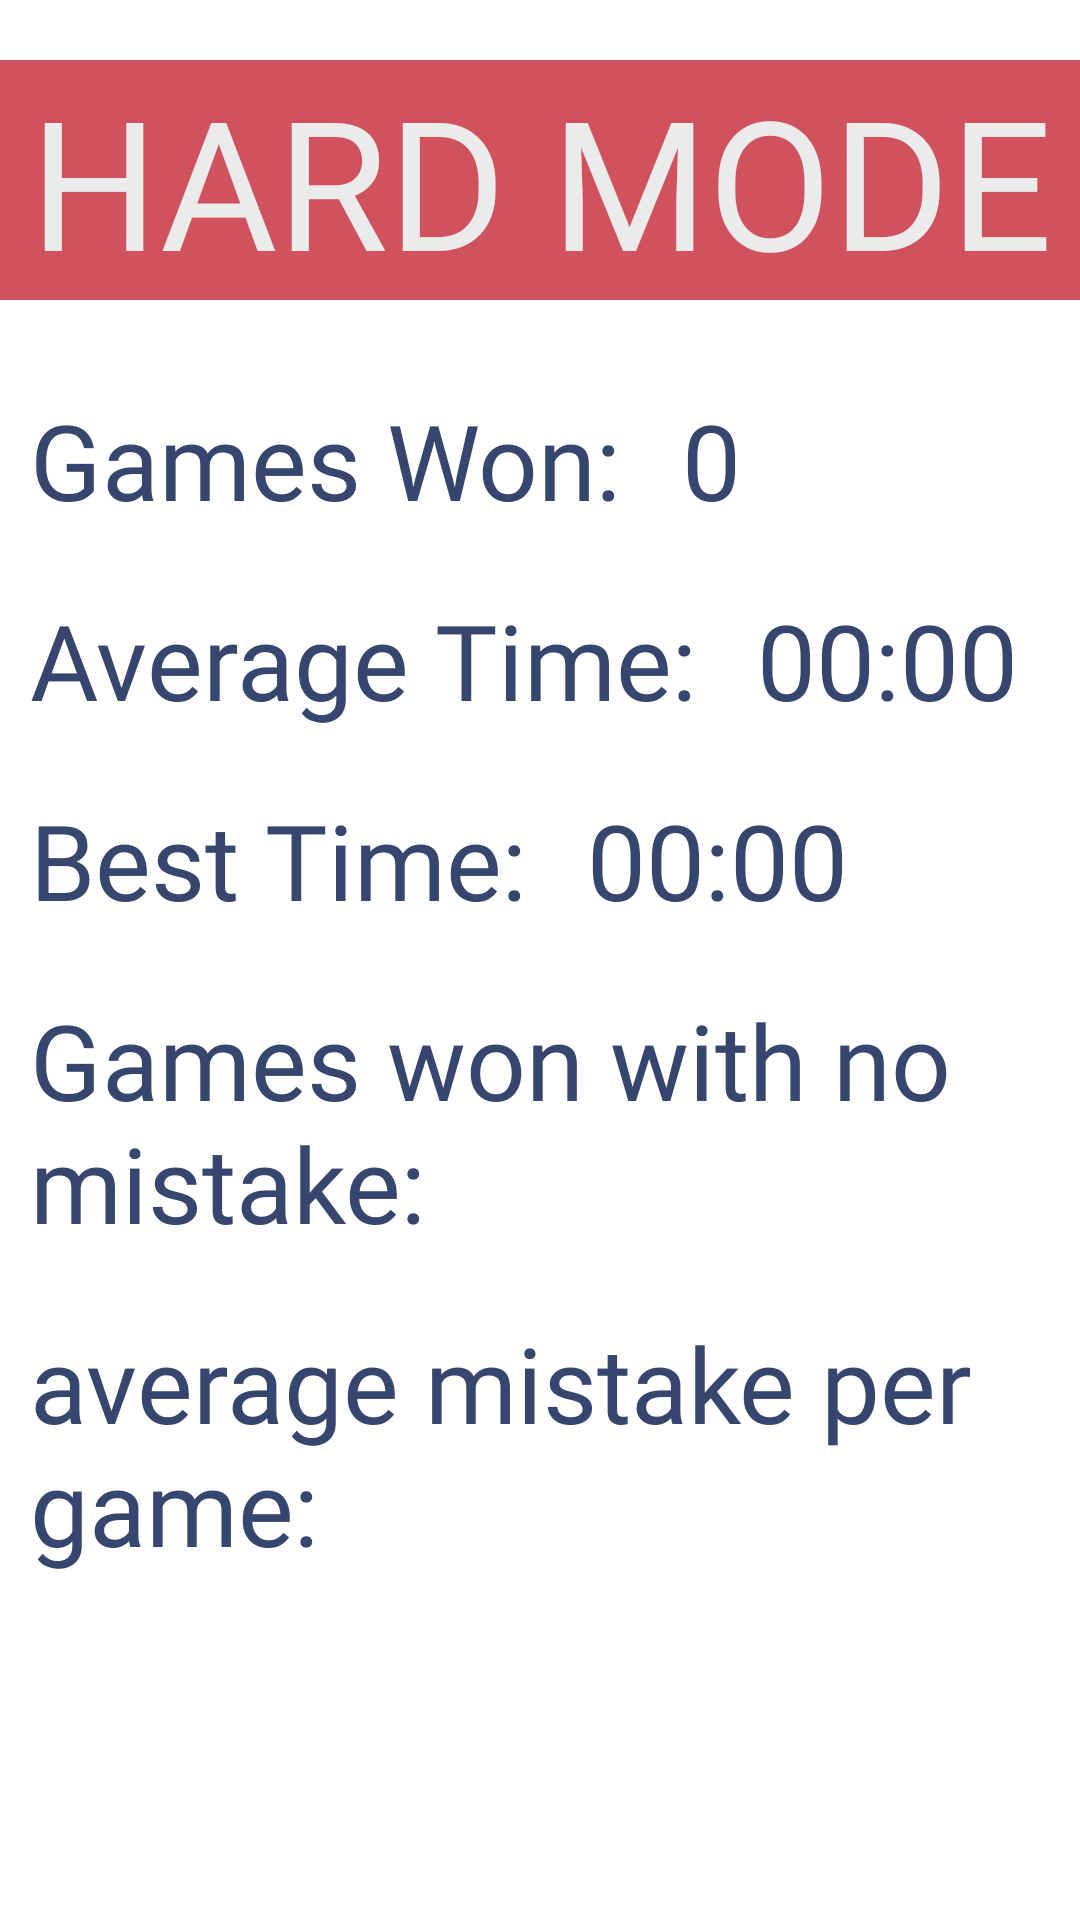

Produce the Android XML layout that renders to this screen, including the resource entries it uses.
<!-- AndroidManifest.xml: application theme Theme.Homeschoolingjava1 -->
<!-- res/layout/fragment_hard_status.xml -->
<?xml version="1.0" encoding="utf-8"?>
<FrameLayout xmlns:android="http://schemas.android.com/apk/res/android"
    xmlns:tools="http://schemas.android.com/tools"
    android:layout_width="match_parent"
    android:layout_height="match_parent"
    tools:context=".HardStatusFragment">

    <LinearLayout
        android:layout_width="match_parent"
        android:layout_height="match_parent"
        android:orientation="vertical">

        <TextView
            android:id="@+id/mode"
            android:layout_width="match_parent"
            android:layout_height="wrap_content"
            android:layout_marginTop="20dp"
            android:layout_marginBottom="20dp"
            android:background="@color/red"
            android:fontFamily="@font/amaticsc_bold"
            android:text="HARD MODE"
            android:textAlignment="center"
            android:textColor="@color/off_white"
            android:textSize="60sp" />

        <LinearLayout
            android:layout_width="match_parent"
            android:layout_height="wrap_content"
            android:layout_marginTop="10dp"
            android:layout_marginBottom="10dp"
            android:orientation="horizontal">

            <TextView
                android:layout_width="wrap_content"
                android:layout_height="wrap_content"
                android:layout_marginLeft="10dp"
                android:layout_marginRight="10dp"
                android:fontFamily="@font/amaticsc_bold"
                android:text="Games Won:"
                android:textColor="@color/dark_blue"
                android:textSize="35sp" />

            <TextView
                android:id="@+id/gamesWonNumber"
                android:layout_width="wrap_content"
                android:layout_height="wrap_content"
                android:layout_marginLeft="10dp"
                android:layout_marginRight="10dp"
                android:fontFamily="@font/amaticsc_bold"
                android:text="0"
                android:textColor="@color/dark_blue"
                android:textSize="35sp" />
        </LinearLayout>

        <LinearLayout
            android:layout_width="match_parent"
            android:layout_height="wrap_content"
            android:layout_marginTop="10dp"
            android:layout_marginBottom="10dp"
            android:orientation="horizontal">

            <TextView
                android:layout_width="wrap_content"
                android:layout_height="wrap_content"
                android:layout_marginLeft="10dp"
                android:layout_marginRight="10dp"
                android:fontFamily="@font/amaticsc_bold"
                android:text="Average Time:"
                android:textColor="@color/dark_blue"
                android:textSize="35sp" />

            <TextView
                android:id="@+id/averageTimeNumber"
                android:layout_width="wrap_content"
                android:layout_height="wrap_content"
                android:layout_marginLeft="10dp"
                android:layout_marginRight="10dp"
                android:fontFamily="@font/amaticsc_bold"
                android:text="00:00"
                android:textColor="@color/dark_blue"
                android:textSize="35sp" />
        </LinearLayout>

        <LinearLayout
            android:layout_width="match_parent"
            android:layout_height="wrap_content"
            android:layout_marginTop="10dp"
            android:layout_marginBottom="10dp"
            android:orientation="horizontal">

            <TextView
                android:layout_width="wrap_content"
                android:layout_height="wrap_content"
                android:layout_marginLeft="10dp"
                android:layout_marginRight="10dp"
                android:fontFamily="@font/amaticsc_bold"
                android:text="Best Time:"
                android:textColor="@color/dark_blue"
                android:textSize="35sp" />

            <TextView
                android:id="@+id/bestTimeNumber"
                android:layout_width="wrap_content"
                android:layout_height="wrap_content"
                android:layout_marginLeft="10dp"
                android:layout_marginRight="10dp"
                android:fontFamily="@font/amaticsc_bold"
                android:text="00:00"
                android:textColor="@color/dark_blue"
                android:textSize="35sp" />
        </LinearLayout>

        <LinearLayout
            android:layout_width="match_parent"
            android:layout_height="wrap_content"
            android:layout_marginTop="10dp"
            android:layout_marginBottom="10dp"
            android:orientation="horizontal">

            <TextView
                android:layout_width="wrap_content"
                android:layout_height="wrap_content"
                android:layout_marginLeft="10dp"
                android:layout_marginRight="10dp"
                android:fontFamily="@font/amaticsc_bold"
                android:text="Games won with no mistake:"
                android:textColor="@color/dark_blue"
                android:textSize="35sp" />

            <TextView
                android:id="@+id/noMistakeNumber"
                android:layout_width="wrap_content"
                android:layout_height="wrap_content"
                android:layout_marginLeft="10dp"
                android:layout_marginRight="10dp"
                android:fontFamily="@font/amaticsc_bold"
                android:text="0"
                android:textColor="@color/dark_blue"
                android:textSize="35sp" />
        </LinearLayout>

        <LinearLayout
            android:layout_width="match_parent"
            android:layout_height="wrap_content"
            android:layout_marginTop="10dp"
            android:layout_marginBottom="10dp"
            android:orientation="horizontal">

            <TextView
                android:layout_width="wrap_content"
                android:layout_height="wrap_content"
                android:layout_marginLeft="10dp"
                android:layout_marginRight="10dp"
                android:fontFamily="@font/amaticsc_bold"
                android:text="average mistake per game:"
                android:textColor="@color/dark_blue"
                android:textSize="35sp" />

            <TextView
                android:id="@+id/averageMistakeNumber"
                android:layout_width="wrap_content"
                android:layout_height="wrap_content"
                android:layout_marginLeft="10dp"
                android:layout_marginRight="10dp"
                android:fontFamily="@font/amaticsc_bold"
                android:text="0.0"
                android:textColor="@color/dark_blue"
                android:textSize="35sp" />
        </LinearLayout>
    </LinearLayout>
</FrameLayout>
<!-- resources referenced by this layout -->
<resources>
  <color name="dark_blue">#36466f</color>
  <color name="off_white">#EBEBEB</color>
  <color name="red">#D1525F</color>
  <style name="Theme.Homeschoolingjava1" parent="Base.Theme.Homeschoolingjava1" />
  <style name="Base.Theme.Homeschoolingjava1" parent="Theme.Material3.DayNight.NoActionBar">
          
          <item name="android:colorBackground">#ffffff</item>
          
          <item name="android:textColor">#000000</item>
      </style>
</resources>
